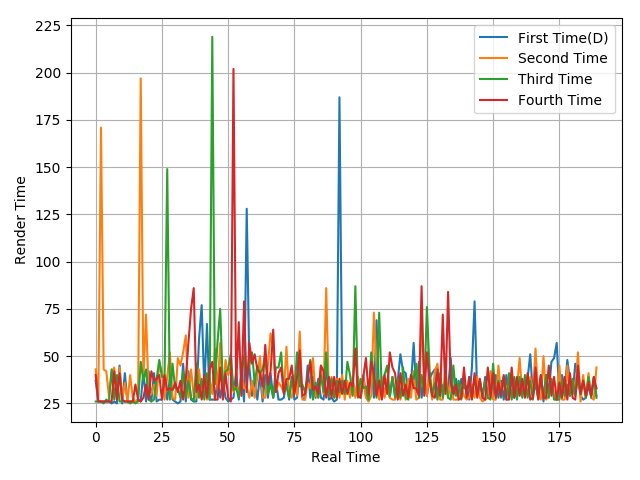

Values plotted in this chart, from the file beside it:
37, 26, 26, 26, 26, 26, 25, 26, 25, 45, 25, 41, 26, 26, 26, 26, 27, 26, 42, 26, 42, 26, 41, 26
43, 28, 171, 43, 42, 29, 41, 44, 28, 44, 27, 36, 26, 40, 28, 26, 27, 197, 38, 72, 29, 30, 35, 29
26, 26, 26, 25, 27, 26, 43, 27, 40, 26, 26, 26, 26, 25, 26, 25, 26, 47, 37, 43, 27, 26, 27, 38
40, 26, 26, 26, 26, 26, 26, 42, 27, 41, 27, 26, 26, 26, 26, 35, 27, 26, 28, 35, 27, 42, 37, 38
